pico-8 play session: hold → + tap 🅾

[t = 1 s] hold → ~1s, tap 🅾 ~2×
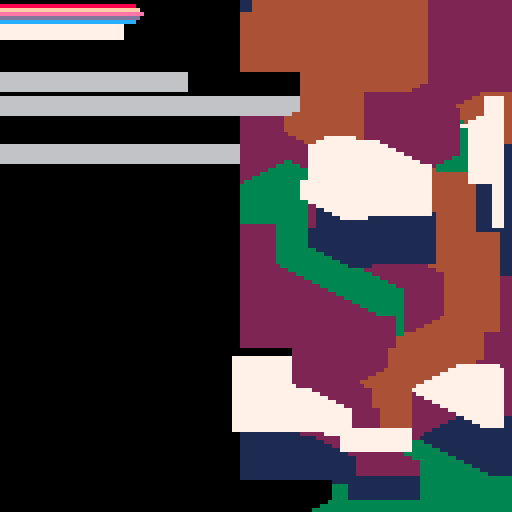
[t = 2 s] hold → ~2s, tap 🅾 ~4×
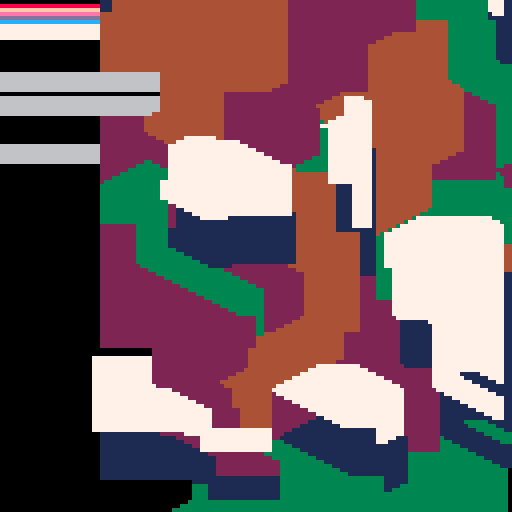
[t = 4 s] hold → ~4s, tap 🅾 ~7×
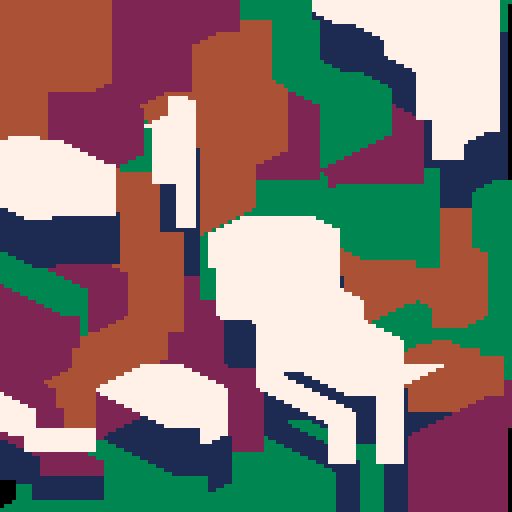
[t = 6 s] hold → ~6s, tap 🅾 ~10×
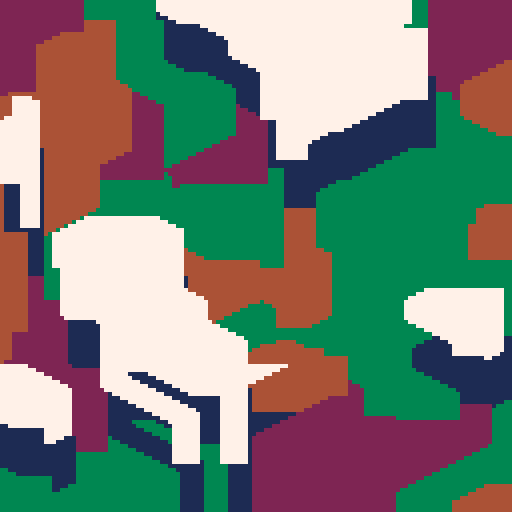

pico-8 cartridge
version 42
__lua__
t=0q=2
::_::t+=1
flip()for y=0,127do
d=128c=0
for i=t\q,t\q+15do
srand(i)
e=max(abs(t-i*q),abs(y-rnd(172)+32)*2)
if(e<d)d,c=e,rnd(5)
end
pset(127,y,c)
end
poke(0x5f54,0x60)spr(0,-1,0,16,16)palt(0b1011111111111111)pal(1,7)spr(0,-2,-12,16,16)pal()
goto _
__gfx__
00000000000000000000000000000000000000000000000000000000000000000000000000000000000000000000000000000000000000000000000000000000
00000000000000000000000000000000000000000000000000000000000000000000000000000000000000000000000000000000000000000000000000000000
00700700000000000000000000000000000000000000000000000000000000000000000000000000000000000000000000000000000000000000000000000000
00077000000000000000000000000000000000000000000000000000000000000000000000000000000000000000000000000000000000000000000000000000
00077000000000000000000000000000000000000000000000000000000000000000000000000000000000000000000000000000000000000000000000000000
00700700000000000000000000000000000000000000000000000000000000000000000000000000000000000000000000000000000000000000000000000000
